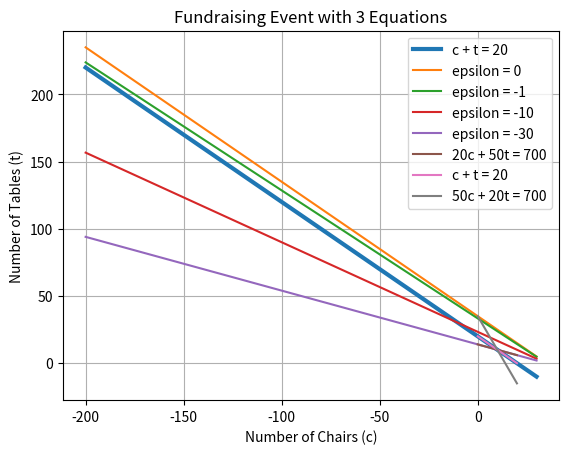

Python code for this plot:
import matplotlib.pyplot as plt
import numpy as np

# Define the x values
x = np.linspace(-200, 30, 100)

# Define the epsilon values
epsilons = [0, -1, -10, -30]

plt.plot(x, 20 - x, label='c + t = 20', linewidth = 3)

# Plot the lines for each epsilon value
for epsilon in epsilons:
  y1 = (700 - 20* x) / (20 - epsilon)

  # Plot the lines
  plt.plot(x, y1, label=f'epsilon = {epsilon}')

# Add labels and title
plt.xlabel('Number of Chairs (c)')
plt.ylabel('Number of Tables (t)')
plt.title('Fundraising Event with Varying Epsilon')

# Add a grid
plt.grid(True)

# Add a legend
plt.legend()

# Display the plot
plt.show()

# prompt: Plot the 3 lines above

import matplotlib.pyplot as plt
import numpy as np

# Define the x values
x = np.linspace(0, 20, 100)

# Calculate the y values for the first equation (20c + 50t = 700)
y1 = (700 - 20 * x) / 50

# Calculate the y values for the second equation (c + t = 20)
y2 = 20 - x

# Calculate the y values for the third equation (50c + 20t = 700)
y3 = (700 - 50 * x) / 20

# Plot the lines
plt.plot(x, y1, label='20c + 50t = 700')
plt.plot(x, y2, label='c + t = 20')
plt.plot(x, y3, label='50c + 20t = 700')

# Add labels and title
plt.xlabel('Number of Chairs (c)')
plt.ylabel('Number of Tables (t)')
plt.title('Fundraising Event with 3 Equations')

# Add a grid
plt.grid(True)

# Add a legend
plt.legend()

# Display the plot
plt.show()
